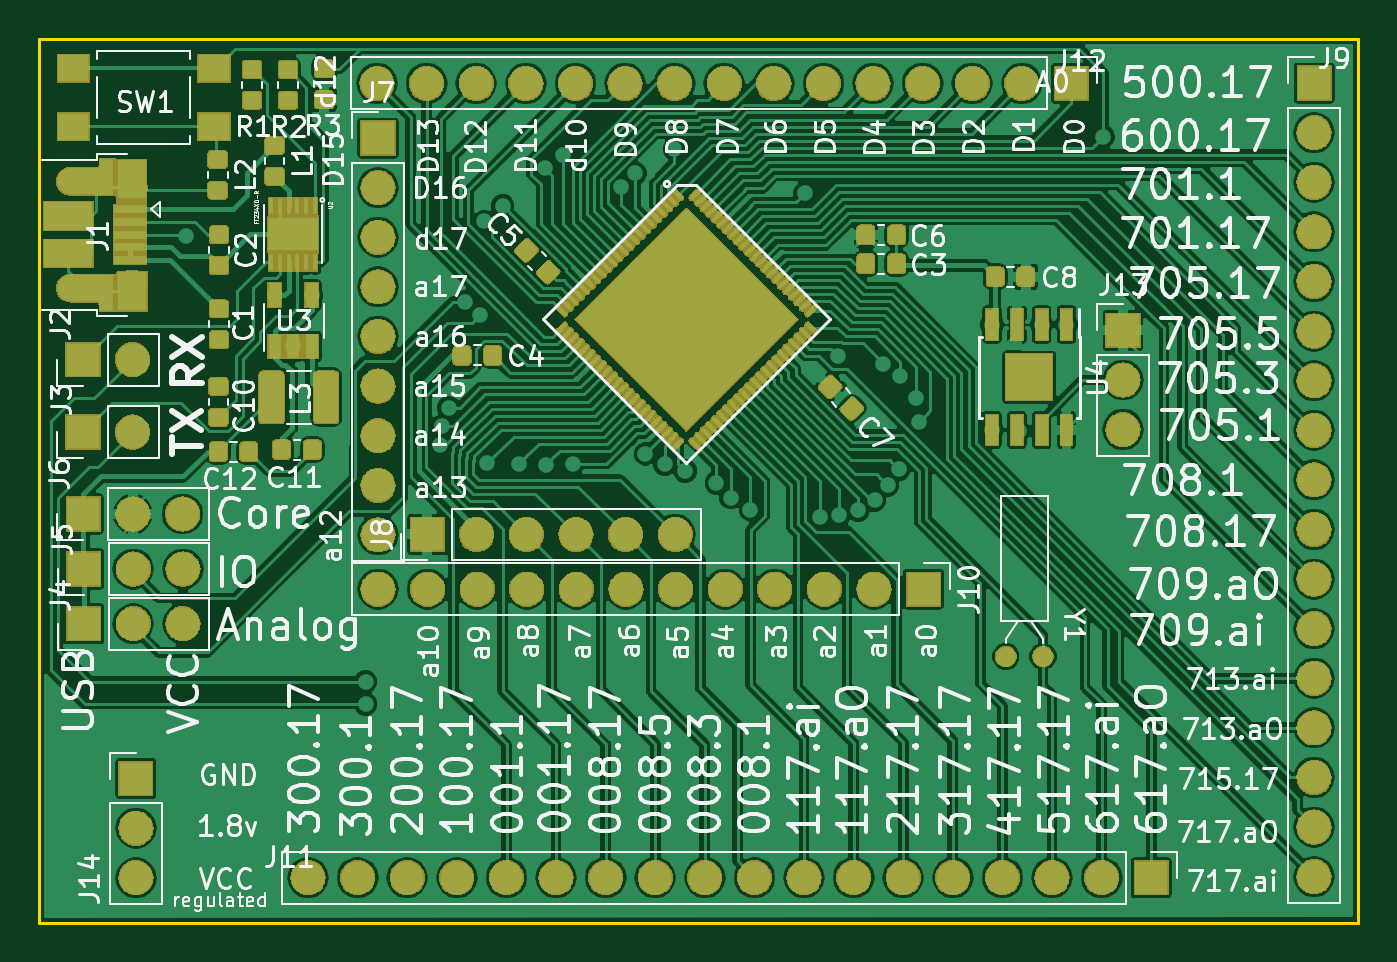
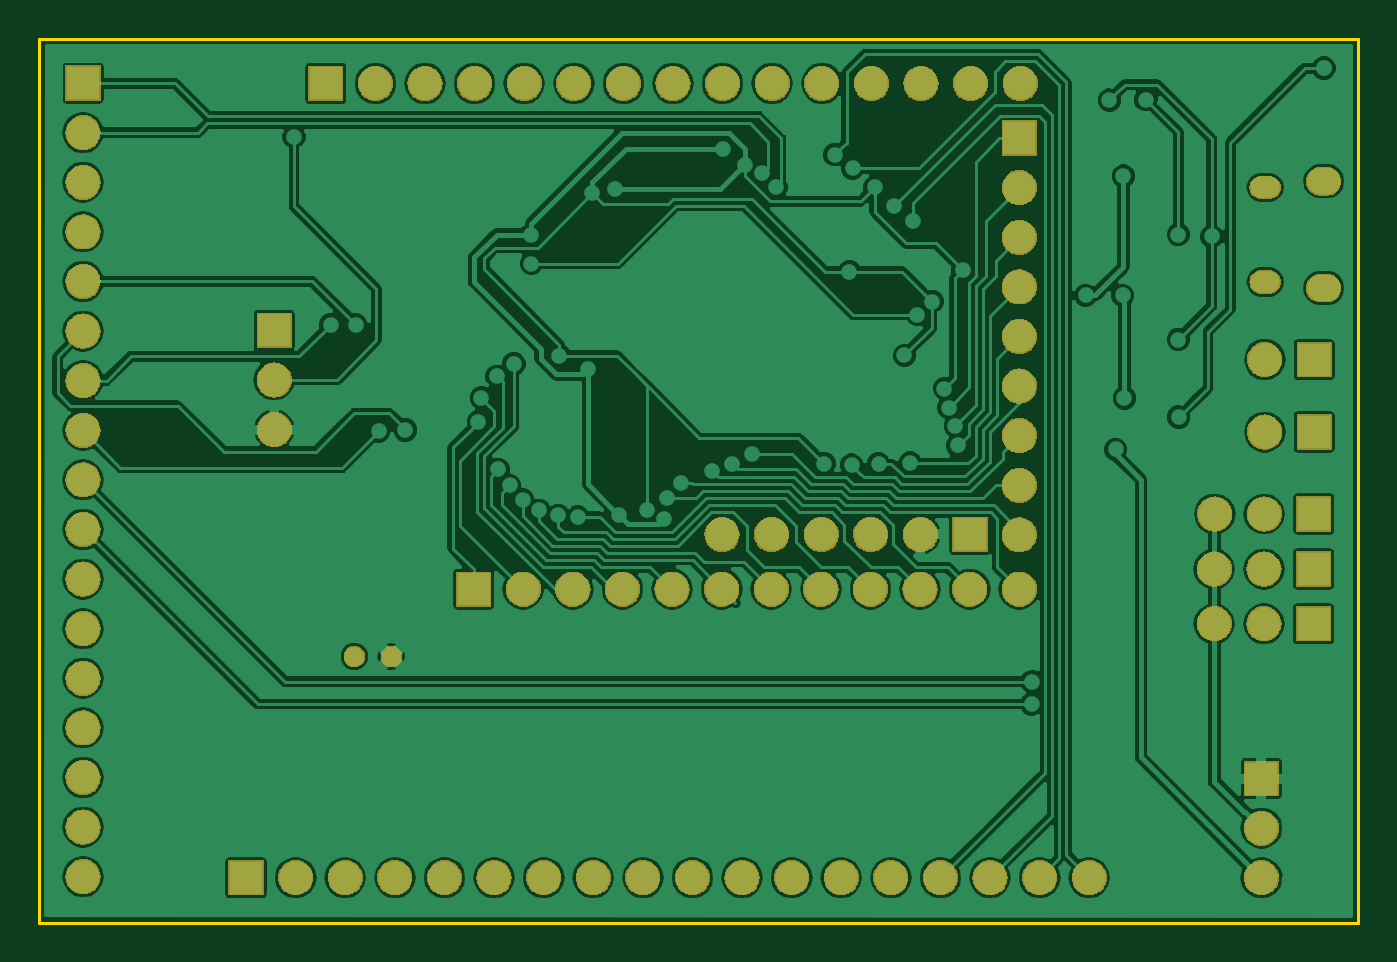
Circuit board: 9 layer files. Board 67.5 x 45.3 mm.
- bottom_copper: evalboard1-B.Cu.gbl (168632 bytes)
- bottom_mask: evalboard1-B.Mask.gbs (144369 bytes)
- paste: evalboard1-B.Paste.gbp (547 bytes)
- bottom_silk: evalboard1-B.SilkS.gbo (548 bytes)
- outline: evalboard1-Edge.Cuts.gm1 (738 bytes)
- top_copper: evalboard1-F.Cu.gtl (300124 bytes)
- top_mask: evalboard1-F.Mask.gts (254000 bytes)
- paste: evalboard1-F.Paste.gtp (71729 bytes)
- top_silk: evalboard1-F.SilkS.gto (130492 bytes)

=== bottom_copper: evalboard1-B.Cu.gbl (168632 bytes, source omitted) ===
=== bottom_mask: evalboard1-B.Mask.gbs (144369 bytes, source omitted) ===
=== paste: evalboard1-B.Paste.gbp ===
G04 #@! TF.GenerationSoftware,KiCad,Pcbnew,5.0.1-33cea8e~68~ubuntu14.04.1*
G04 #@! TF.CreationDate,2018-11-10T01:21:49-08:00*
G04 #@! TF.ProjectId,evalboard1,6576616C626F617264312E6B69636164,rev?*
G04 #@! TF.SameCoordinates,Original*
G04 #@! TF.FileFunction,Paste,Bot*
G04 #@! TF.FilePolarity,Positive*
%FSLAX46Y46*%
G04 Gerber Fmt 4.6, Leading zero omitted, Abs format (unit mm)*
G04 Created by KiCad (PCBNEW 5.0.1-33cea8e~68~ubuntu14.04.1) date Sat 10 Nov 2018 01:21:49 AM PST*
%MOMM*%
%LPD*%
G01*
G04 APERTURE LIST*
G04 APERTURE END LIST*
M02*

=== bottom_silk: evalboard1-B.SilkS.gbo ===
G04 #@! TF.GenerationSoftware,KiCad,Pcbnew,5.0.1-33cea8e~68~ubuntu14.04.1*
G04 #@! TF.CreationDate,2018-11-10T01:21:49-08:00*
G04 #@! TF.ProjectId,evalboard1,6576616C626F617264312E6B69636164,rev?*
G04 #@! TF.SameCoordinates,Original*
G04 #@! TF.FileFunction,Legend,Bot*
G04 #@! TF.FilePolarity,Positive*
%FSLAX46Y46*%
G04 Gerber Fmt 4.6, Leading zero omitted, Abs format (unit mm)*
G04 Created by KiCad (PCBNEW 5.0.1-33cea8e~68~ubuntu14.04.1) date Sat 10 Nov 2018 01:21:49 AM PST*
%MOMM*%
%LPD*%
G01*
G04 APERTURE LIST*
G04 APERTURE END LIST*
M02*

=== outline: evalboard1-Edge.Cuts.gm1 ===
G04 #@! TF.GenerationSoftware,KiCad,Pcbnew,5.0.1-33cea8e~68~ubuntu14.04.1*
G04 #@! TF.CreationDate,2018-11-10T01:21:49-08:00*
G04 #@! TF.ProjectId,evalboard1,6576616C626F617264312E6B69636164,rev?*
G04 #@! TF.SameCoordinates,Original*
G04 #@! TF.FileFunction,Profile,NP*
%FSLAX46Y46*%
G04 Gerber Fmt 4.6, Leading zero omitted, Abs format (unit mm)*
G04 Created by KiCad (PCBNEW 5.0.1-33cea8e~68~ubuntu14.04.1) date Sat 10 Nov 2018 01:21:49 AM PST*
%MOMM*%
%LPD*%
G01*
G04 APERTURE LIST*
%ADD10C,0.150000*%
G04 APERTURE END LIST*
D10*
X91990000Y-118200000D02*
X92000000Y-72920000D01*
X159540000Y-118180000D02*
X91990000Y-118200000D01*
X159530000Y-72910000D02*
X159540000Y-118180000D01*
X92000000Y-72920000D02*
X159530000Y-72910000D01*
M02*

=== top_copper: evalboard1-F.Cu.gtl (300124 bytes, source omitted) ===
=== top_mask: evalboard1-F.Mask.gts (254000 bytes, source omitted) ===
=== paste: evalboard1-F.Paste.gtp (71729 bytes, source omitted) ===
=== top_silk: evalboard1-F.SilkS.gto (130492 bytes, source omitted) ===
